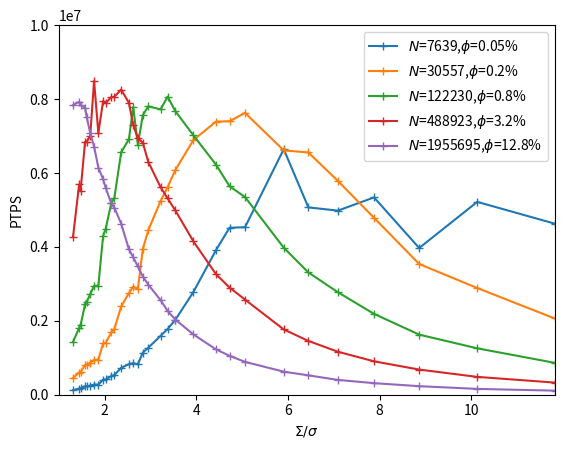

Write the Python code that produced this figure. (Note: this script raises an exception after producing the figure.)
import matplotlib.pyplot as plt
import matplotlib.cm as cm
import numpy as np

boxsize=200
phi_array = np.array([0.0005*4**j for j in range(5)])
N_array = phi_array*(boxsize/0.5)**3/(4./3.*np.pi)

sigma_ratio_array = np.array([11.81635901, 10.12830772,  8.86226925,  7.87757267,  7.0898154 ,
  6.44528673,  5.9081795 ,  5.45370416,  5.06415386,  4.7265436 ,
  4.43113463,  4.17047965,  3.93878634,  3.73148179,  3.5449077 ,
  3.37610257,  3.22264337,  3.08252844,  2.95408975,  2.83592616,
  2.72685208,  2.62585756,  2.53207693,  2.44476393,  2.3632718 ,
  2.28703723,  2.21556731,  2.14842891,  2.08523982,  2.02566154,
  1.96939317,  1.91616633,  1.8657409 ,  1.81790139,  1.77245385,
  1.72922327,  1.68805129,  1.64879428,  1.61132168,  1.57551453,
  1.54126422,  1.50847136,  1.47704488,  1.4469011 ,  1.41796308,
  1.39015988,  1.36342604,  1.33770102,  1.31292878]
)

ptps_array = np.array([[4629360.28894868, 5217504.1492784 , 3969610.83367544, 5338933.89059344,
 4980765.46912695, 5068775.83655703, 6643244.13639566, 2557158.6382352 ,
 4532912.42144989, 4517071.32466857, 3911498.4433885 , 1392877.52560477,
 2780426.72762082, 1073980.814842  , 2028309.777255  , 1777805.705083  ,
 1592689.34947637,  627865.42194956, 1271723.2607657 , 1141971.29449824,
  820883.25275661,  853431.82600224,  826134.35308673,  316910.20227658,
  727710.93519286,  263641.16087702,  534395.73546747,  501537.63731718,
  270133.5992588 ,  414578.3528122 ,  406632.81519899,  149762.14305529,
  274681.80922505,  104062.66700396,  276471.64419377,  107541.18669778,
  247771.06589238,   94063.18351728,  231651.42692002,  227414.94788122,
  112981.19800003,   71147.13225087,  171905.4432298 ,  167471.57817244,
   92314.53407082,   47751.47977079,   65649.3072275 ,   47157.43861832,
  124346.80893109],
                        [2063807.35546696, 2886692.79682433, 3536411.48613304, 4786347.54550296,
 5784068.02247225, 6553766.1045231 , 6611550.57813474, 5445822.46943107,
 7625162.5122586 , 7399165.57500502, 7390754.3614811 , 4310663.45028002,
 6889764.22337113, 3743134.05557434, 6080982.92341707, 5615867.11730338,
 5239190.10902906, 2377847.1211685 , 4449016.19915379, 3945068.30957367,
 2854268.55923749, 2923823.84910975, 2750150.07609556, 1158151.3089797 ,
 2387071.67542637,  963715.20933533, 1778228.06850109, 1683681.45322146,
  979127.10067575, 1405922.1081332 , 1388968.4351389 ,  554970.03939112,
  951416.33595268,  392759.1041077 ,  941572.98800671,  405384.12523885,
  865912.86689788,  357241.52073099,  813802.33474475,  801072.32589647,
  423389.17233839,  271934.89011764,  618026.04620684,  599132.54501239,
  347353.53933557,  184307.77643467,  250688.16802219,  181825.46290756,
  454374.45260793],
                        [863543.39911396, 1255251.22328714, 1626127.88259205, 2187422.93553124,
 2771972.75424964, 3308709.97666876, 3978254.50869387, 4607362.12969217,
 5348686.39272827, 5641248.35753967, 6224822.90091109, 5871445.93302814,
 7018347.72832454, 6116347.20516009, 7670575.06407312, 8063393.59163724,
 7720902.90915637, 5450484.33637912, 7802027.77401886, 7567465.16229529,
 6766219.7186342 , 7784576.81911861, 6913035.33888465, 3773696.75013793,
 6558050.79471364, 3276062.76381981, 5331510.65429757, 5185785.44093813,
 3315890.74786995, 4493493.93692639, 4295327.95670585, 1924832.17756266,
 2950269.03132311, 1389321.28762338, 2944695.23620922, 1441694.80937971,
 2717623.30801658, 1273331.16579859, 2510915.28131167, 2446070.08812296,
 1438317.95287452,  969710.6441511 , 1875893.01746669, 1811606.55397544,
 1178799.12936865,  673898.50977073,  881549.3516541 ,  661055.67069812,
 1427895.70602101],
                        [328568.22282267,  482627.43400496,  680333.90258002,  903588.43385071,
 1162952.16588165, 1455627.78505227, 1766490.3547263 , 2089024.40014408,
 2573979.47620376, 2899516.8667856 , 3260696.60248596, 3620016.94493976,
 4148168.07053505, 4512135.91180218, 4984998.80606279, 5311334.4999107 ,
 5615573.5534893 , 5459705.32824976, 6301064.86724246, 6818658.84447509,
 6939795.10612036, 7298374.53484194, 7895997.37469227, 6474797.08776294,
 8257212.30778481, 6308108.40869098, 8061879.47554244, 8054087.84621353,
 6741979.12525523, 7892057.741512  , 7943247.363247  , 5183534.50169589,
 7083554.33688286, 4292350.35379278, 8486102.90282576, 4386316.4489177 ,
 7004471.96373146, 4075956.78772025, 6846891.0289221 , 6838837.62294362,
 4662809.11830513, 3376488.52182574, 5507973.11730868, 5688690.71907416,
 4024692.62022658, 2403444.12235624, 3022475.24070017, 2327179.03004276,
 4267989.17767775],
                        [110385.7757527 ,  157758.87522205,  231202.35573968,  312901.6988025 ,
  400626.57115278,  524075.59656393,  624032.41145266,  762563.61370903,
  888769.44073373, 1052606.50893227, 1227101.00502069, 1407802.96276875,
 1631054.33307993, 1807942.8084761 , 2032789.77176817, 2267038.92707173,
 2559005.06068523, 2756228.31043111, 2979495.60333219, 3198258.29312524,
 3471890.0368289 , 3718206.20893163, 3935475.89960074, 4169122.83921125,
 4630409.96907535, 4681231.98889772, 5058547.07044789, 5174153.83306381,
 5240627.04609936, 5593254.26128872, 5827880.78766259, 5528289.52583058,
 6147316.57331095, 5615920.64305083, 6713196.55728194, 6016311.8545088 ,
 7084159.4645221 , 6142096.12560473, 7509892.35102241, 7769058.20555788,
 7022683.93395981, 6244828.89198532, 7836172.95992927, 7927560.14798799,
 6973237.20555496, 5509798.06708904, 6308977.45237245, 5561203.56616325,
 7835727.75654492]]
)

pop_index = [7, 11, 13, 17, 23, 25, 28, 31, 33, 35, 37, 40, 41, 44, 45, 46, 47]
sigma_ratio_array = np.delete(sigma_ratio_array, pop_index)
ptps_array = np.delete(ptps_array, pop_index, axis=1)

def plot_ptps_vs_npts(sigma_ratio_array, ptps_array):
    fig = plt.figure()
    ax = fig.add_subplot(1,1,1)
    
    # plot data
    for i, phi in enumerate(phi_array):
        ax.plot(sigma_ratio_array, ptps_array[i], marker='+', label=rf"$N$={int(N_array[i])},$\phi$={phi*100}%")
    ax.legend()
    
    # adding title and labels
    ax.set_ylabel(r"PTPS")
    ax.set_xlabel(r"$\Sigma/\sigma$")
    ax.set_xlim((1, max(sigma_ratio_array)))
    ax.set_ylim((0, 1e7))
    # ax.set_title(r"PTPS vs. $\Sigma/\sigma$")
    ax.set_ylabel('PTPS')
    plt.savefig('img/ptps_vs_sigmaratio_rotation.pdf', bbox_inches = 'tight', format='pdf')
    plt.savefig('img/ptps_vs_sigmaratio_rotation.png', bbox_inches = 'tight', format='png')
    plt.show()

plot_ptps_vs_npts(sigma_ratio_array, ptps_array)
